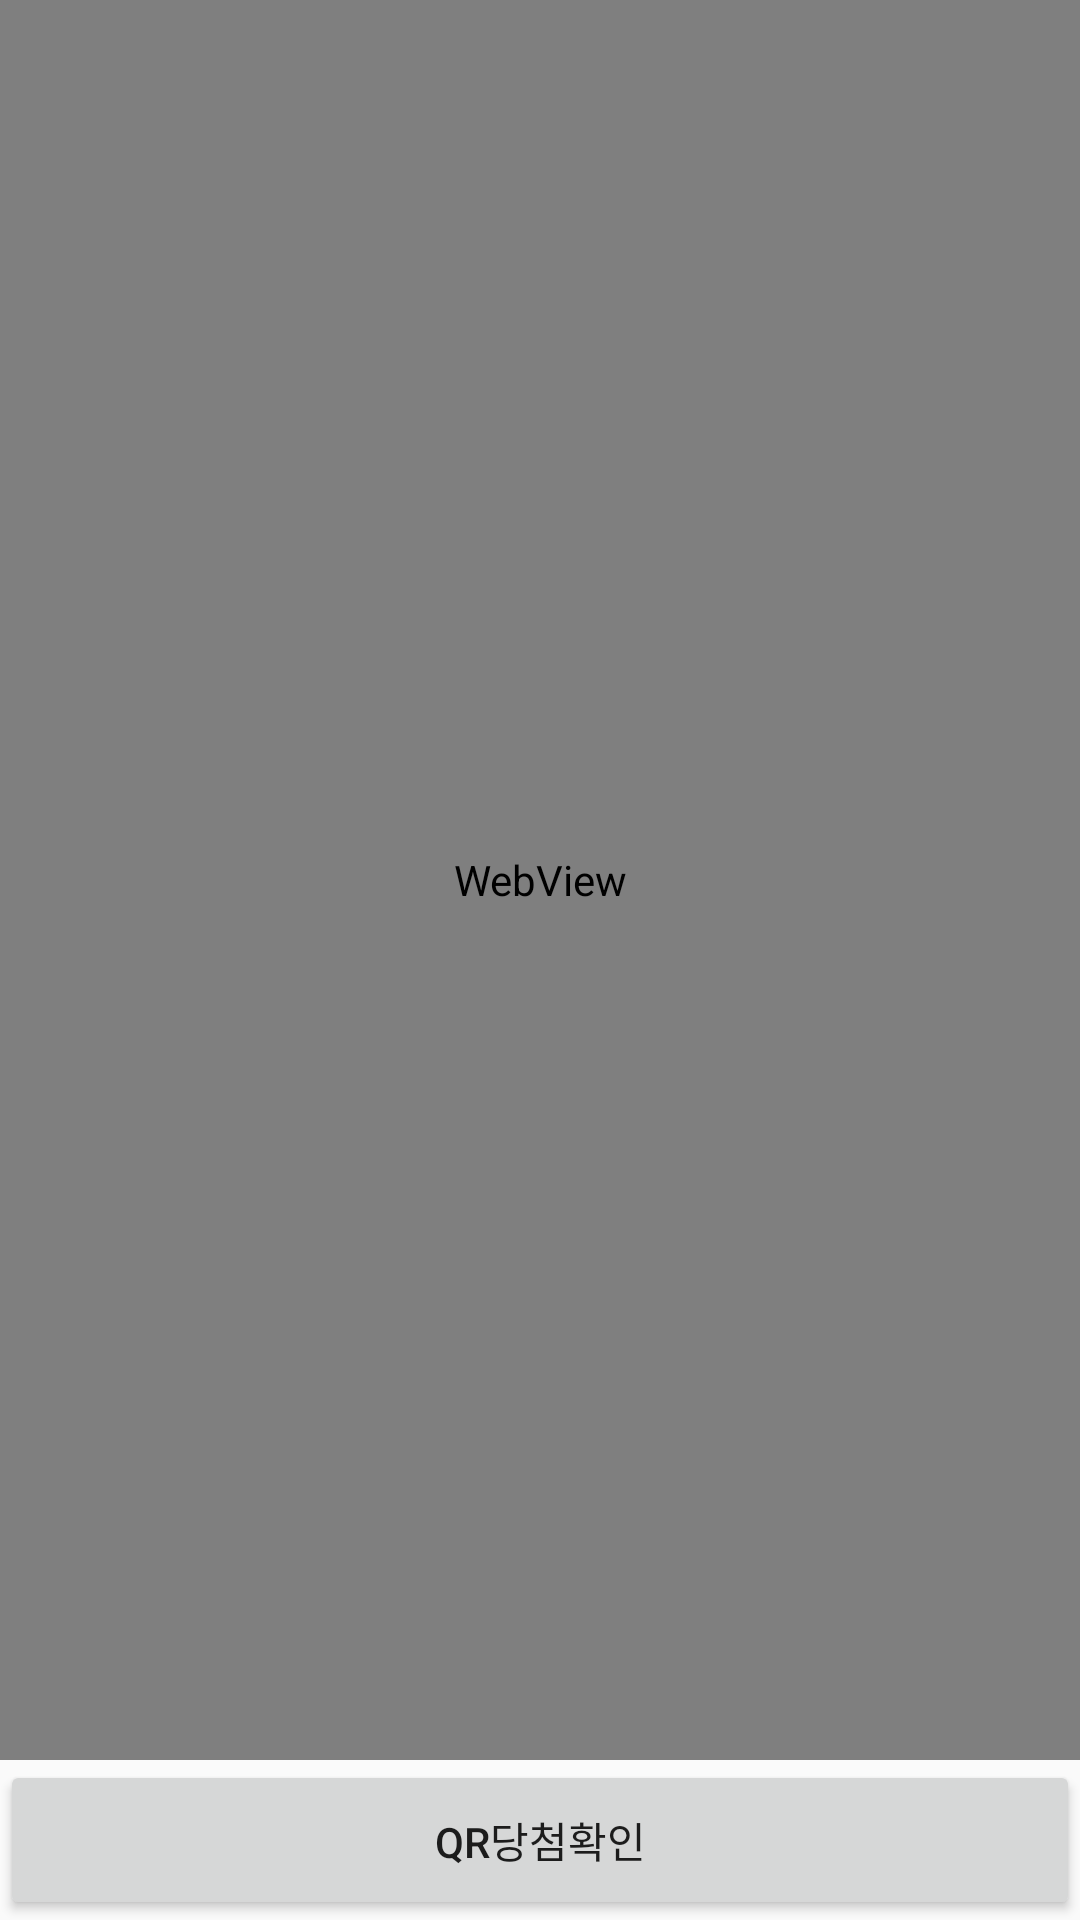

The Android layout XML behind this screen, and the referenced resources:
<!-- AndroidManifest.xml: application theme AppTheme -->
<!-- res/layout/activity_q_rcode.xml -->
<?xml version="1.0" encoding="utf-8"?>
<LinearLayout
    xmlns:android="http://schemas.android.com/apk/res/android"
    xmlns:tools="http://schemas.android.com/tools"
    xmlns:app="http://schemas.android.com/apk/res-auto"
    android:layout_width="match_parent"
    android:layout_height="match_parent"
    android:orientation="vertical"
    tools:context=".QRcode.QRcodeActivity">


  <WebView
      android:id="@+id/web_view"
      android:layout_width="match_parent"
      android:layout_height="match_parent"
      android:layout_weight="1">

  </WebView>

  <Button
      android:id="@+id/button"
      android:layout_width="match_parent"
      android:layout_height="match_parent"
      android:layout_weight="11"
      android:text="QR당첨확인" />
</LinearLayout>
<!-- resources referenced by this layout -->
<resources>
  <style name="AppTheme" parent="Theme.AppCompat.Light.DarkActionBar">
          
          <item name="colorPrimary">#9E000000</item>
          <item name="colorPrimaryDark">#9F000000</item>
          <item name="colorAccent">@color/colorAccent</item>
  
          // 노액션바
  
  
      </style>
  <color name="colorAccent">#03DAC5</color>
</resources>
